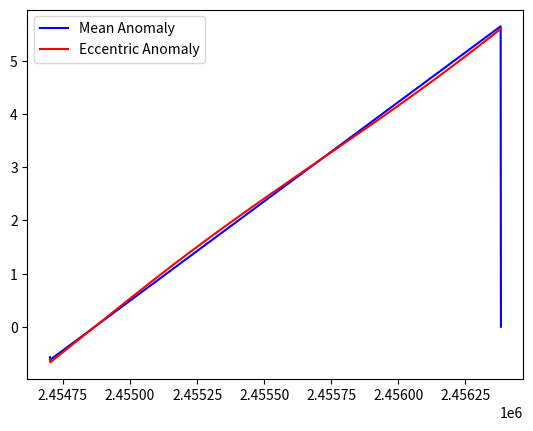
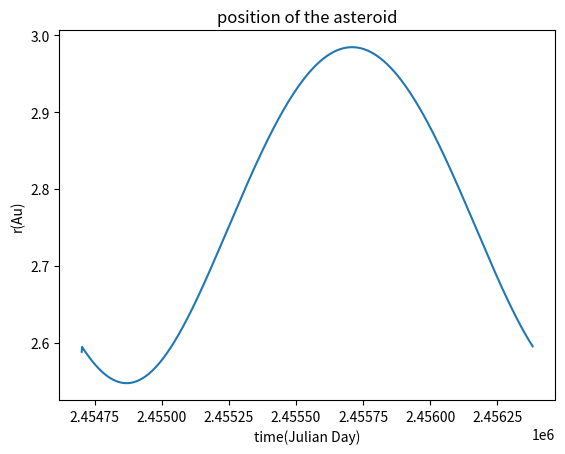

Source code (Python) for these figures, in order:
import numpy as np
import matplotlib.pylab as plt

a=2.766 #semimajor axis(Au)
tau=2454868 #epoch of perihelion(Julian Date)
#t=2456667 #current epoch(Julian Date)
#v= #True anomaly(rad)
w_deg=73.12 #Arguement of perihelion(deg)
w=(w_deg*np.pi)/180 #w in rad
v=np.arange(0,(2*np.pi),0.0037377663933251554)
theta=v+w #Polar angle from the x-axis(rad)
omega_deg=80.72 #Longitude of ascending node(deg)
omega=(omega_deg*np.pi)/180
i_deg=10.61 #inclination(deg)
i=(i_deg*np.pi)/180 #i in rad
e=0.079 #eccentricity
M_sun=2*(10**30) #mass of the Sun (kg)
G=6.67*(10**(-11)) #gravitational constant (SI units)

#k=np.sqrt(G*M_sun)
k=0.017202098950
n=k*(a**(-3./2))
p=(2*(np.pi))/n
t=np.arange(2454702,(2454702+p))

mu=n*(t-tau)

E=np.zeros(len(mu)) #Eccentric anomaly(rad)
E[0]=mu[0]
M=np.zeros(len(mu))
M[0]=E[0]
r=np.zeros(len(mu))



for q in range(1,len(t)):
    M[q-1]=E[q-1]-e*(np.sin(E[q-1]))
    E[q]=E[q-1]+((mu[q-1]-M[q-1])/(1-e*np.cos(E[q-1])))
    

r=a*(1-(e*np.cos(E)))

plt.plot(t,M,'-b',t,E,'r')
plt.legend(('Mean Anomaly','Eccentric Anomaly'),loc='best')
plt.figure()
plt.plot(t,r)
plt.title('position of the asteroid')
plt.xlabel('time(Julian Day)')
plt.ylabel('r(Au)')
plt.show()
